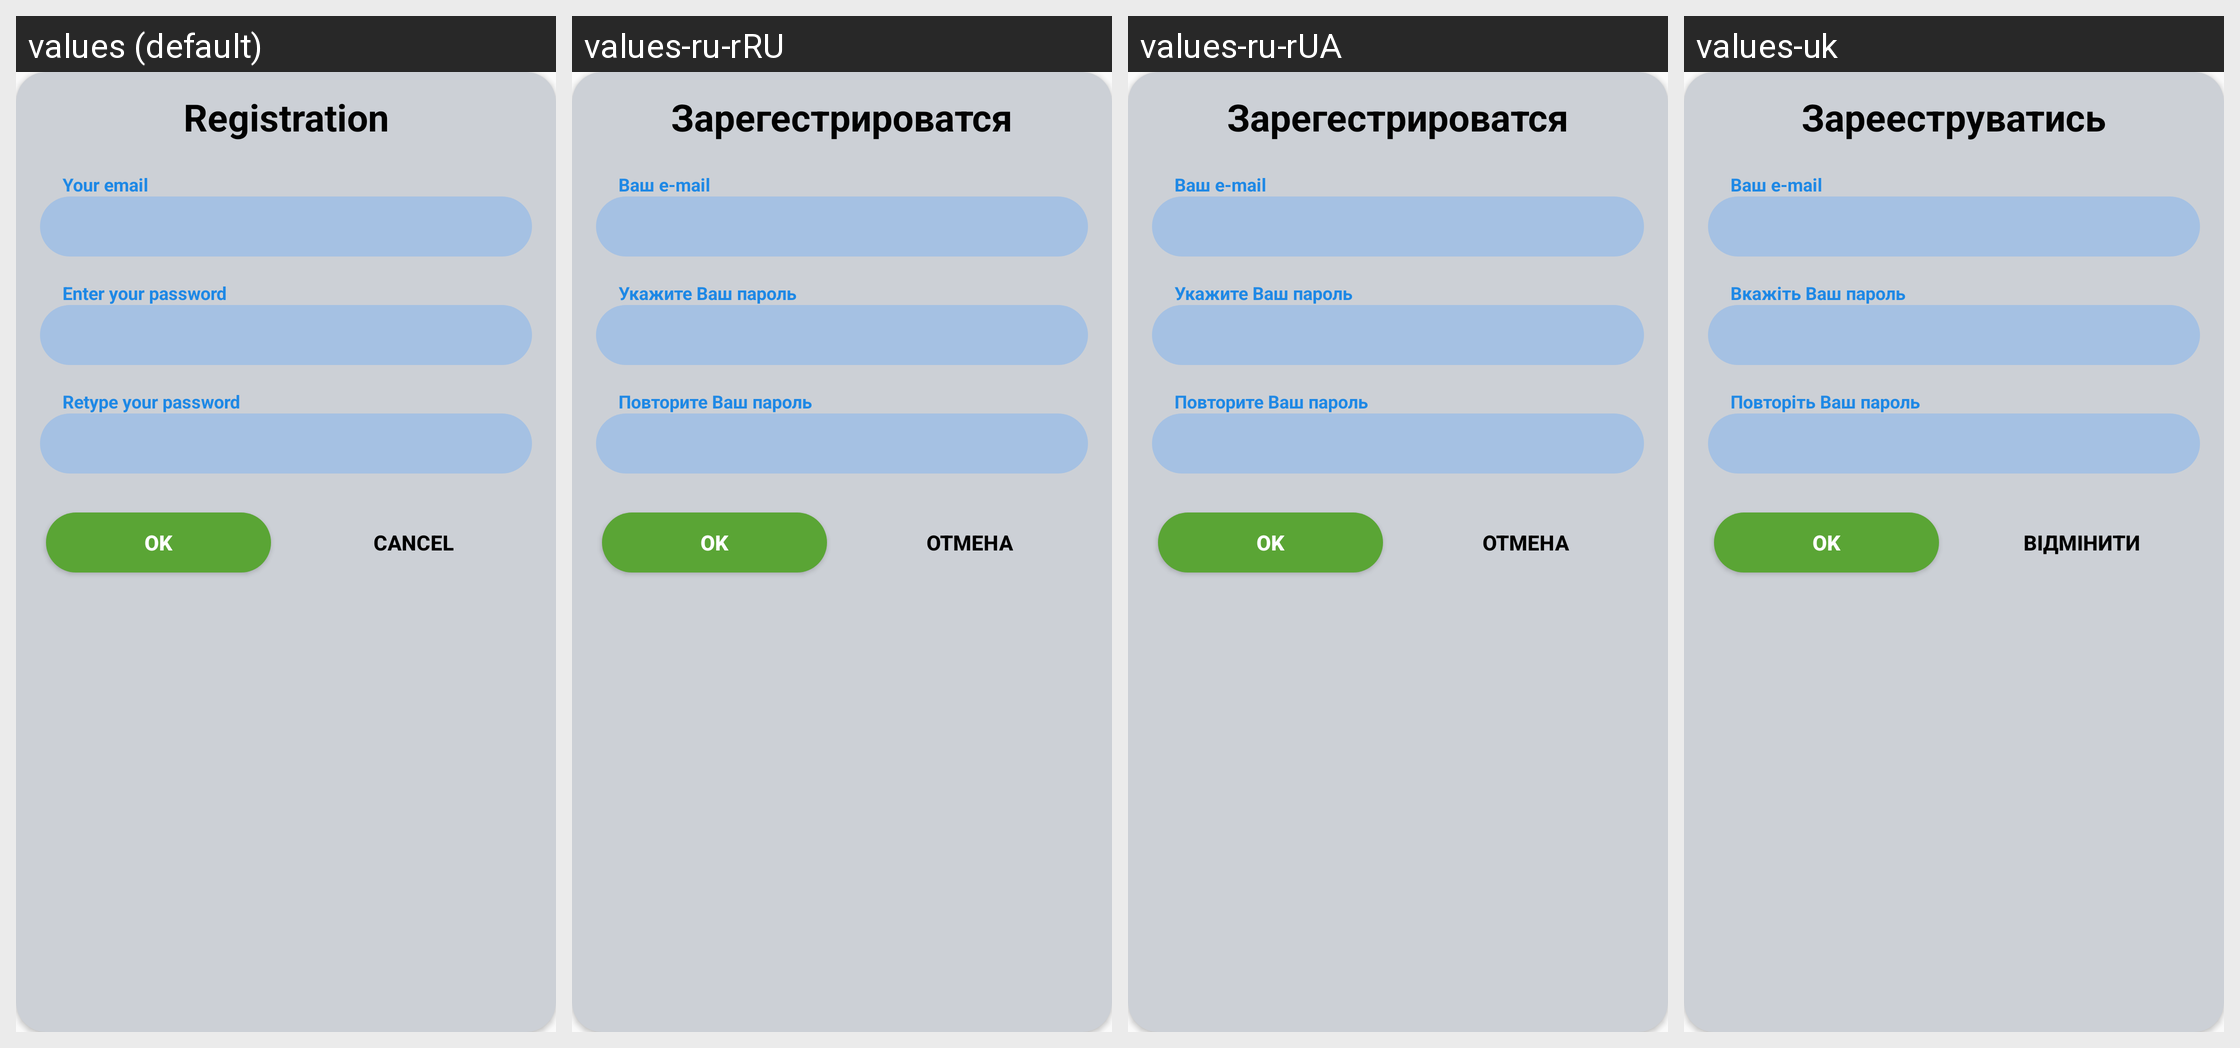

Here is an Android app screen in its default locale and in the app's own translations. Write out the translated-string differences for the strings that appear on this screen.
Android screen res/layout/regitration_layout_inflater.xml rendered under 4 locales, left to right: values (default), values-ru-rRU, values-ru-rUA, values-uk. Device: Nexus 5 (rendered at 1080×1920; each locale shown at half size, 540×960, under a caption strip naming it); theme AppTheme.
Strings drawn on this screen, with the default value and each locale's value (text and hints the layout hard-codes, and strings that could not be matched under every locale, appear in the picture but are not listed):

btn_registration
  values: Registration
  values-ru-rRU: Зарегестрироватся
  values-ru-rUA: Зарегестрироватся
  values-uk: Зарееструватись

cancel
  values: Cancel
  values-ru-rRU: Отмена
  values-ru-rUA: Отмена
  values-uk: Відмінити

Enter_your_password
  values: Enter your password
  values-ru-rRU: Укажите Ваш пароль
  values-ru-rUA: Укажите Ваш пароль
  values-uk: Вкажіть Ваш пароль

Your_email
  values: Your email
  values-ru-rRU: Ваш e-mail
  values-ru-rUA: Ваш e-mail
  values-uk: Ваш e-mail

repeat_password
  values: Retype your password
  values-ru-rRU: Повторите Ваш пароль
  values-ru-rUA: Повторите Ваш пароль
  values-uk: Повторіть Ваш пароль
